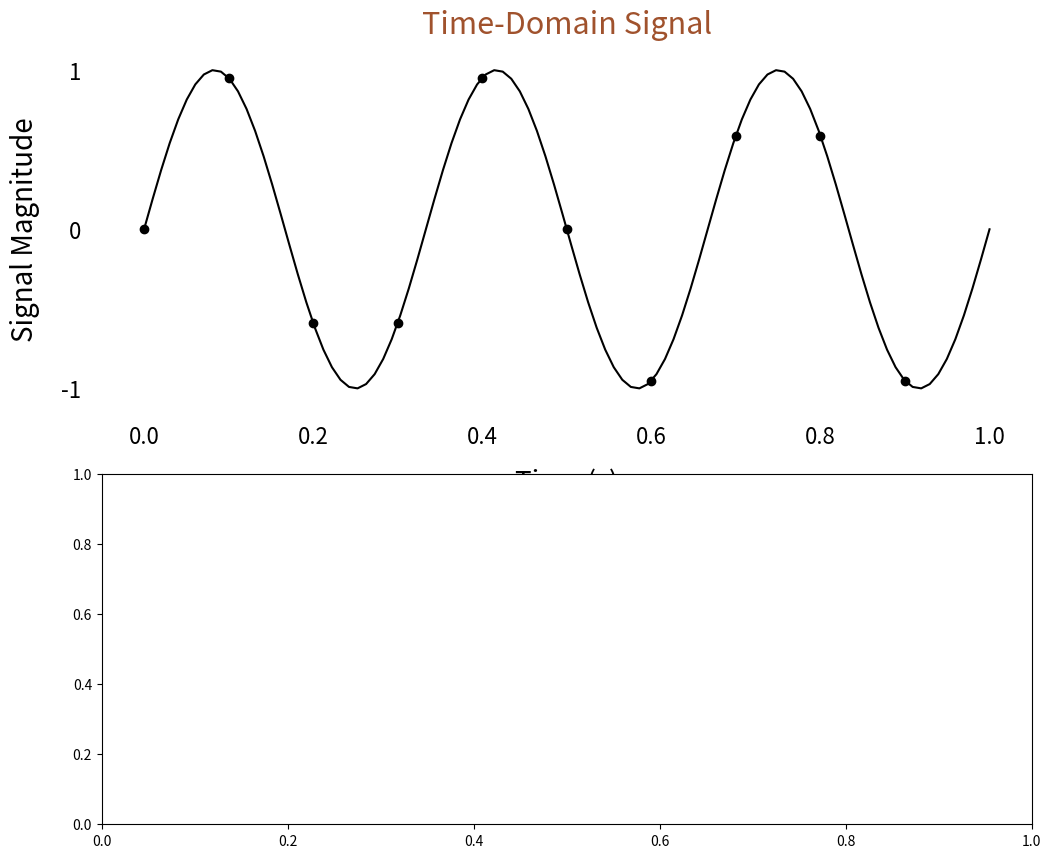

Write Python code to recreate this figure. (Note: this script raises an exception after producing the figure.)
# -*- coding: utf-8 -*-
"""

[redacted]

"""

import numpy as np
import matplotlib.pyplot as plt

# Create a sinusoid for input to the FFT
# Add code to set f # frequency (Hz)
f = 3
# Add code to set fs # sampling frequency (Hz)
fs = 10
# Add code to set duration # duration (s)
duration = 1
N = int(duration*fs) # Total number of samples
n = np.arange(0, N)  # Sample numbers array
nT = n/fs            # Sample numbers mapped to real time instants, for x-axis 
# Create continuous version of sinusoid, s_cont, for plotting purposes
t = np.linspace(0, duration, num=100, endpoint=True)
s_cont = np.sin(2*np.pi*f*t)
# Create discrete sinusoid, s_disc
# Add code
s_disc = np.sin(2*np.pi*f/fs*n)

# Get DFT of the signal, y, using the FFT algorithm
# Note: np.fft output is standard format with 0Hz frequency first, 
# followed by ascending positive, then descending negative
# Adde code
y = np.fft.fft(s_disc)
# Calculate absolute value, y_abs
y_abs=(np.abs(y))
# Calculate values in decibels, y_db
# Add code
y_db = 20*np.log(np.abs(y)/N)
# Create frequency axis for frequency-domain plot
# Note: frequencies are multiples of fs/N, where N is the number of samples
#freqs = np.arange(0, N) * fs/N
freqs = np.fft.fftfreq(N, 1/fs)

# First subplot: Time-Domain
fig = plt.figure(figsize = (12, 10))
ax = fig.add_subplot(2, 1, 1)
# Adapt code to plot both continuous & discrete signals on one plot
ax.plot(t, s_cont, color='k')
ax.plot(nT, s_disc, color='k', linestyle='', marker='o')
ax.tick_params(axis='both', which='both', labelsize=16, length=0, pad=15)
ax.set_yticks([-1, 0, 1])
ax.set_xlabel('Time (s)', fontsize=20, labelpad=15)
ax.set_ylabel('Signal Magnitude', fontsize=20, labelpad=15)
ax.spines['top'].set_color('none')
ax.spines['bottom'].set_color('none')
ax.spines['left'].set_color('none')
ax.spines['right'].set_color('none')
ax.set_title('Time-Domain Signal', fontsize=22, color='sienna', pad=15)
# Second subplot: Freqeuncy-Domain 
ax = fig.add_subplot(2, 1, 2)
# Adapt code to stem plot FFT output
markerlines, stemlines, baseline = ax.stem(freqs, y_abs, use_line_collection=True)
ax.set_xlabel('Frequency')
ax.set_ylabel('DFT Magnitude')
ax.set_title('DFT')
plt.setp(stemlines, color='k', linewidth=1)
plt.setp(baseline, color='k', linewidth=2)
plt.setp(markerlines, color='k', markersize=5)
ax.tick_params(axis='both', which='both', labelsize=16, length=0, pad=15)
ax.set_xlabel('Frequency (Hz)', fontsize=20, labelpad=15)
ax.set_ylabel('DFT Magnitude', fontsize=20, labelpad=15)
ax.set_title('Frequency-Domain Signal', fontsize=20, color='sienna', pad=15)
ax.spines['top'].set_color('none')
ax.spines['bottom'].set_color('none')
ax.spines['left'].set_color('none')
ax.spines['right'].set_color('none')
#ax.set_xlim(-fs//2, fs//2)
markerlines.set_clip_on(False)
plt.subplots_adjust(hspace = 0.5)

